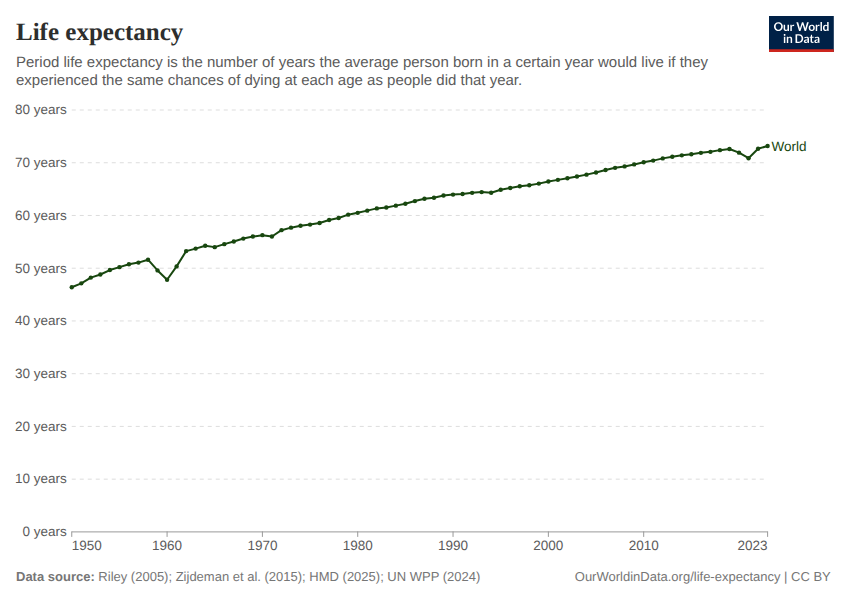

Values plotted in this chart, from the file beside it:
Entity, Code, Year, Life expectancy
World, OWID_WRL, 1950, 46.39
World, OWID_WRL, 1951, 47.13
World, OWID_WRL, 1952, 48.22
World, OWID_WRL, 1953, 48.81
World, OWID_WRL, 1954, 49.65
World, OWID_WRL, 1955, 50.21
World, OWID_WRL, 1956, 50.74
World, OWID_WRL, 1957, 51.06
World, OWID_WRL, 1958, 51.62
World, OWID_WRL, 1959, 49.58
World, OWID_WRL, 1960, 47.82
World, OWID_WRL, 1961, 50.35
World, OWID_WRL, 1962, 53.24
World, OWID_WRL, 1963, 53.72
World, OWID_WRL, 1964, 54.26
World, OWID_WRL, 1965, 54
World, OWID_WRL, 1966, 54.56
World, OWID_WRL, 1967, 55.07
World, OWID_WRL, 1968, 55.62
World, OWID_WRL, 1969, 56
World, OWID_WRL, 1970, 56.27
World, OWID_WRL, 1971, 56.02
World, OWID_WRL, 1972, 57.22
World, OWID_WRL, 1973, 57.69
World, OWID_WRL, 1974, 58.06
World, OWID_WRL, 1975, 58.27
World, OWID_WRL, 1976, 58.58
World, OWID_WRL, 1977, 59.15
World, OWID_WRL, 1978, 59.51
World, OWID_WRL, 1979, 60.16
World, OWID_WRL, 1980, 60.5
World, OWID_WRL, 1981, 60.92
World, OWID_WRL, 1982, 61.34
World, OWID_WRL, 1983, 61.52
World, OWID_WRL, 1984, 61.87
World, OWID_WRL, 1985, 62.21
World, OWID_WRL, 1986, 62.73
World, OWID_WRL, 1987, 63.18
World, OWID_WRL, 1988, 63.37
World, OWID_WRL, 1989, 63.78
World, OWID_WRL, 1990, 63.95
World, OWID_WRL, 1991, 64.06
World, OWID_WRL, 1992, 64.29
World, OWID_WRL, 1993, 64.43
World, OWID_WRL, 1994, 64.3
World, OWID_WRL, 1995, 64.88
World, OWID_WRL, 1996, 65.2
World, OWID_WRL, 1997, 65.54
World, OWID_WRL, 1998, 65.74
World, OWID_WRL, 1999, 66.04
World, OWID_WRL, 2000, 66.43
World, OWID_WRL, 2001, 66.75
World, OWID_WRL, 2002, 67.07
World, OWID_WRL, 2003, 67.4
World, OWID_WRL, 2004, 67.74
World, OWID_WRL, 2005, 68.14
World, OWID_WRL, 2006, 68.61
World, OWID_WRL, 2007, 69.03
World, OWID_WRL, 2008, 69.3
World, OWID_WRL, 2009, 69.68
... 14 more rows
